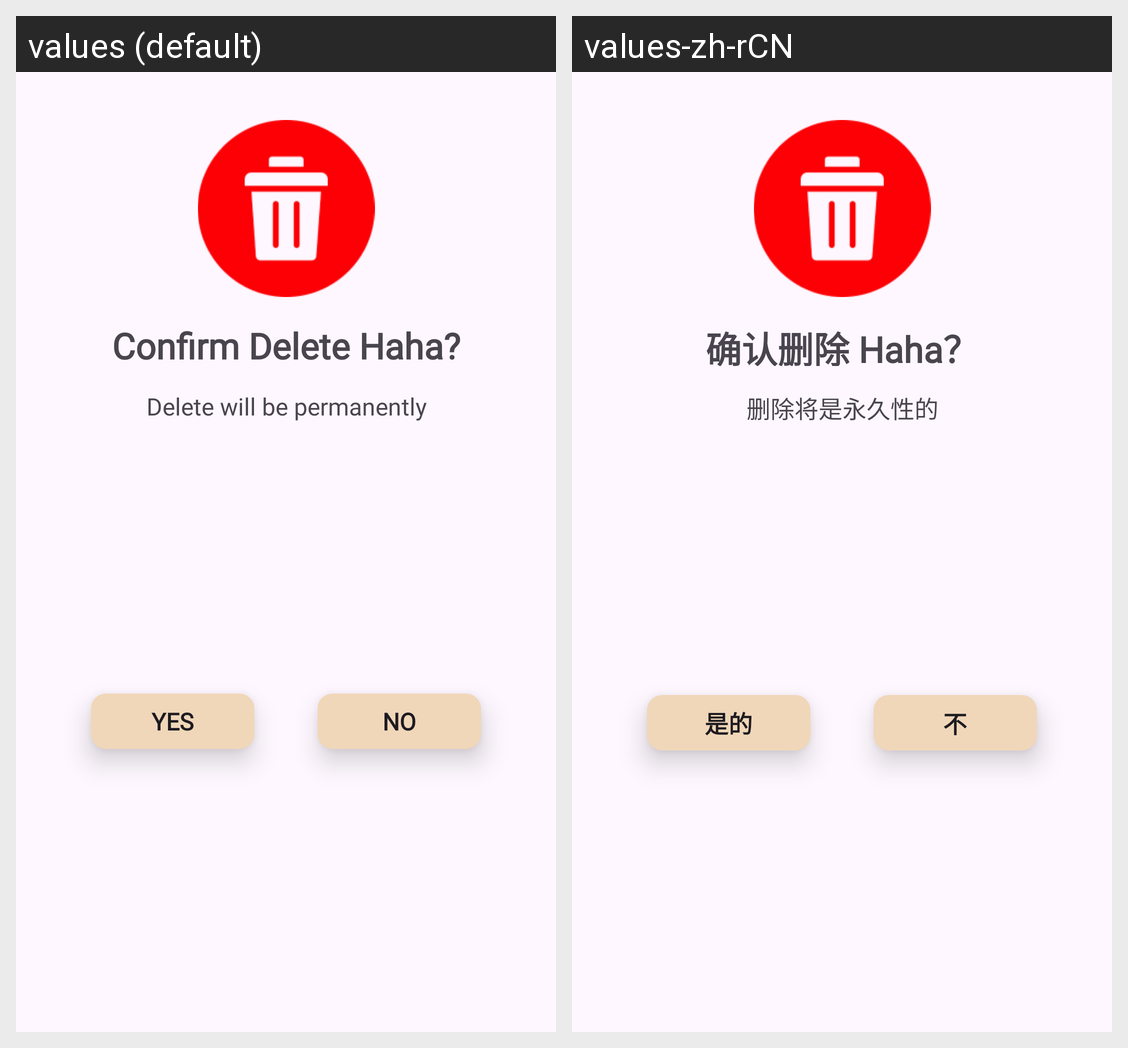

Strings drawn on this Android screen and how each of the app's shown locales translates them:
Android screen res/layout/delete_friend_dialog.xml rendered under 2 locales, left to right: values (default), values-zh-rCN. Device: Nexus 5 (rendered at 1080×1920; each locale shown at half size, 540×960, under a caption strip naming it); theme Theme.H.
Strings drawn on this screen, with the default value and each locale's value (text and hints the layout hard-codes, and strings that could not be matched under every locale, appear in the picture but are not listed):

confirm_delete_haha
  values: Confirm Delete Haha?
  values-zh-rCN: 确认删除 Haha？

delete_will_be_permanently
  values: Delete will be permanently
  values-zh-rCN: 删除将是永久性的

yes
  values: Yes
  values-zh-rCN: 是的

no
  values: No
  values-zh-rCN: 不
